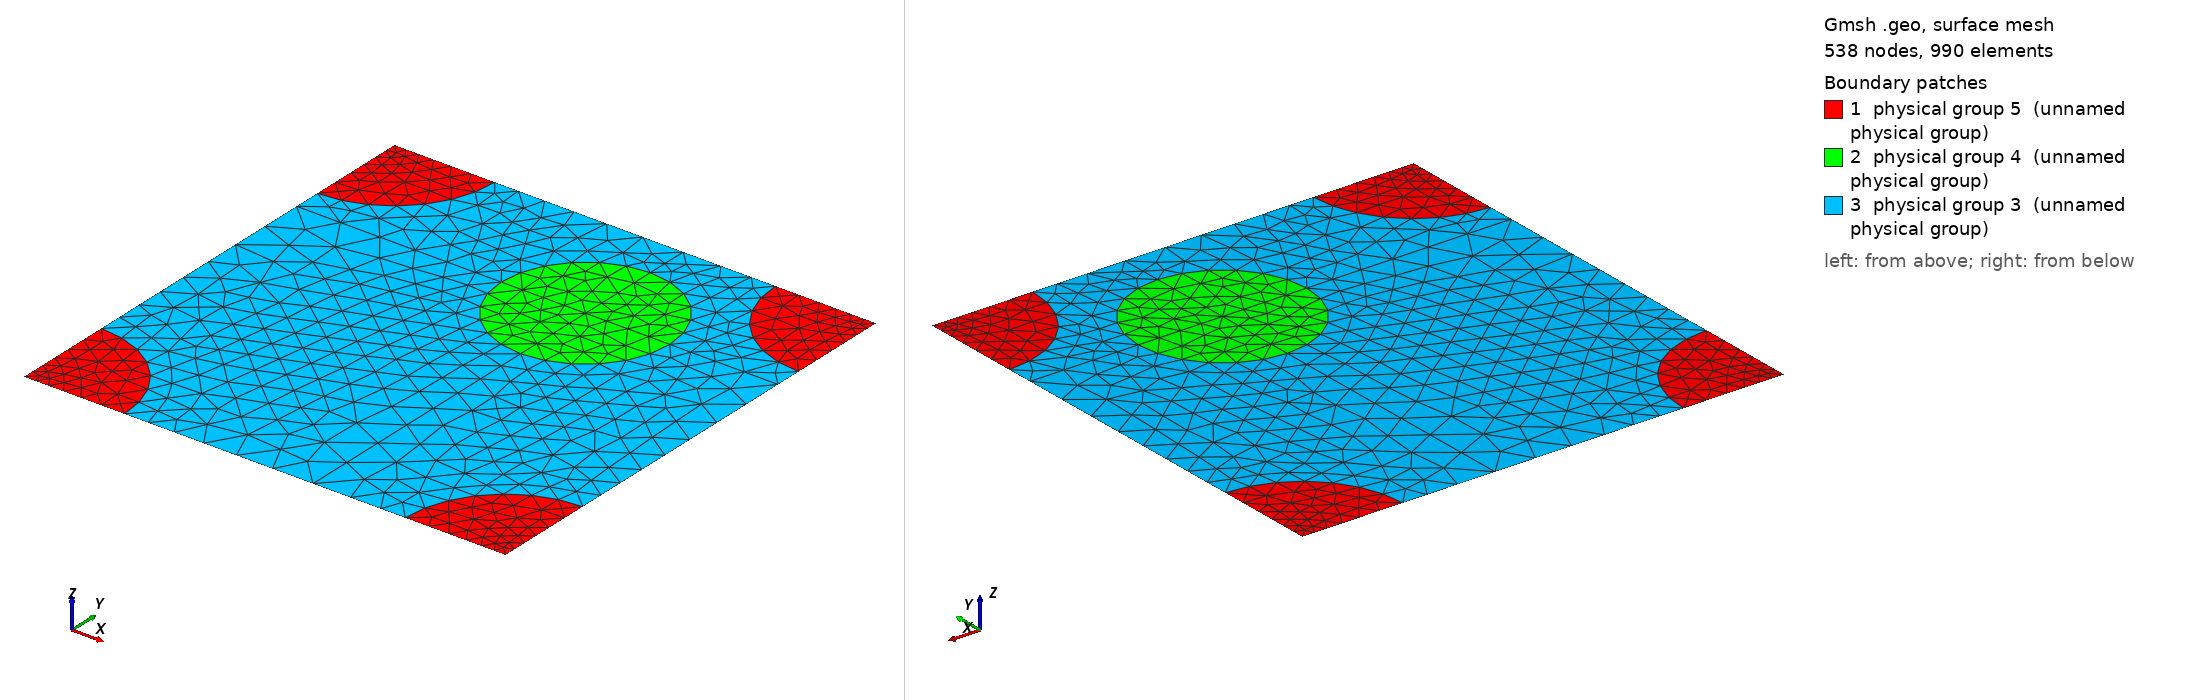

Gmsh geometry script, surface-meshed: 538 nodes, 990 surface elements. Boundary patches (legend numbers): 1 physical group 5 (unnamed physical group), 2 physical group 4 (unnamed physical group), 3 physical group 3 (unnamed physical group). Left view from above one corner, right view from below the opposite corner. Legend entries are the model's physical surfaces. The drawing asked Gmsh for element sizes between 1% and 20% of the model's largest extent; the script's own settings can give other sizes.

=== 600_105_125.geo (drawn) ===
d = 1; // grating period
ff = 0.232565;
d_in_nm = 600;
a1 = 105;
radius1 = (a1/d_in_nm)*d;
radius2 = ((ff*(d)^2)/3.14159265 - (radius1^2))^0.5;
lc = 0.100000; // 0.501 0.201 0.0701;
lc2 = lc/1.900000; // on cylinder surfaces
lc3 = lc/1.900000; // cylinder1 centres
lc4 = lc/4.500000; // cylinder2 centres
posx = d/10.000000;//
posy = d/4.242000;//

hy = d; // Thickness: Squre profile => hy=d
hx = 0.;

// 2*2 supercell outline

Point(1) = {0, 0, 0, lc4};
Point(2) = {-hx, -hy, 0, lc4};
Point(3) = {-hx+d, -hy, 0, lc4};
Point(4) = {d, 0, 0,lc4};
Point(5) = {-hx+d/2+posx, -hy/2+posy, 0,lc3};
Point(10) = {-hx+d/2+posx, 0, 0, lc};
Point(11) = {0,-hy/2+posy, 0, lc};
Point(12) = {-hx+d/2+posx, -hy, 0, lc};
Point(13) = {d, -hy/2+posy, 0, lc};

Point(14) = {-hx+radius2, 0, 0, lc2};
Point(15) = {d-radius2, 0, 0, lc2};
Point(16) = {0,-radius2, 0, lc2};
Point(18) = {-hx+d/2+posx, -hy/2+radius1+posy, 0, lc2};
Point(20) = {d,-radius2, 0, lc2};
Point(21) = {-hx+d/2-radius1+posx, -hy/2+posy, 0,lc2};
Point(22) = {-hx+d/2+radius1+posx, -hy/2+posy, 0,lc2};
Point(23) = {-hx, -hy+radius2, 0, lc2};
Point(25) = {-hx+d/2+posx, -hy/2-radius1+posy, 0, lc2};
Point(27) = {d,-hy+radius2, 0, lc2};
Point(28) = {-hx+radius2, -hy, 0, lc2};
Point(29) = {d-radius2, -hy, 0, lc2};

Line(1) = {1, 14};
Line(2) = {14, 10};
Line(3) = {10, 15};
Line(4) = {15, 4};
Line(5) = {4, 20};
Line(6) = {20, 13};
Line(7) = {13, 27};
Line(8) = {27, 3};
Line(9) = {3, 29};
Line(10) = {29, 12};
Line(11) = {12, 28};
Line(12) = {28, 2};
Line(13) = {2, 23};
Line(14) = {23, 11};
Line(15) = {11, 16};
Line(16) = {16, 1};
Line(18) = {18, 10};
Line(19) = {18, 5};
Line(20) = {5, 25};
Line(21) = {25, 12};
Line(22) = {11, 21};
Line(23) = {21, 5};
Line(24) = {5, 22};
Line(25) = {22, 13};

Circle(26) = {14, 1, 16};
Circle(27) = {15, 4, 20};
Circle(28) = {27, 3, 29};
Circle(29) = {28, 2, 23};
Circle(30) = {21, 5, 18};
Circle(31) = {18, 5, 22};
Circle(32) = {22, 5, 25};
Circle(33) = {25, 5, 21};

Line Loop(77) = {1, 26, 16};
Plane Surface(78) = {77};
Line Loop(79) = {4, 5, -27};
Plane Surface(80) = {79};
Line Loop(81) = {28, -9, -8};
Plane Surface(82) = {81};
Line Loop(83) = {29, -13, -12};
Plane Surface(84) = {83};
Line Loop(85) = {30, 19, -23};
Plane Surface(86) = {85};
Line Loop(87) = {19, 24, -31};
Plane Surface(88) = {87};
Line Loop(89) = {24, 32, -20};
Plane Surface(90) = {89};
Line Loop(91) = {20, 33, 23};
Plane Surface(92) = {91};
Line Loop(93) = {2, -18, -30, -22, 15, -26};
Plane Surface(94) = {93};
Line Loop(95) = {3, 27, 6, -25, -31, 18};
Plane Surface(96) = {95};
Line Loop(97) = {25, 7, 28, 10, -21, -32};
Plane Surface(98) = {97};
Line Loop(99) = {21, 11, 29, 14, 22, -33};
Plane Surface(100) = {99};

Physical Line(101) = {1, 2, 3, 4};
Physical Line(102) = {5, 6, 7, 8};
Physical Line(103) = {9, 10, 11, 12};
Physical Line(104) = {13, 14, 15, 16};

Physical Surface(3) = {94, 96, 98, 100};
Physical Surface(4) = {86, 88, 90, 92};
Physical Surface(5) = {78, 80, 82, 84};
